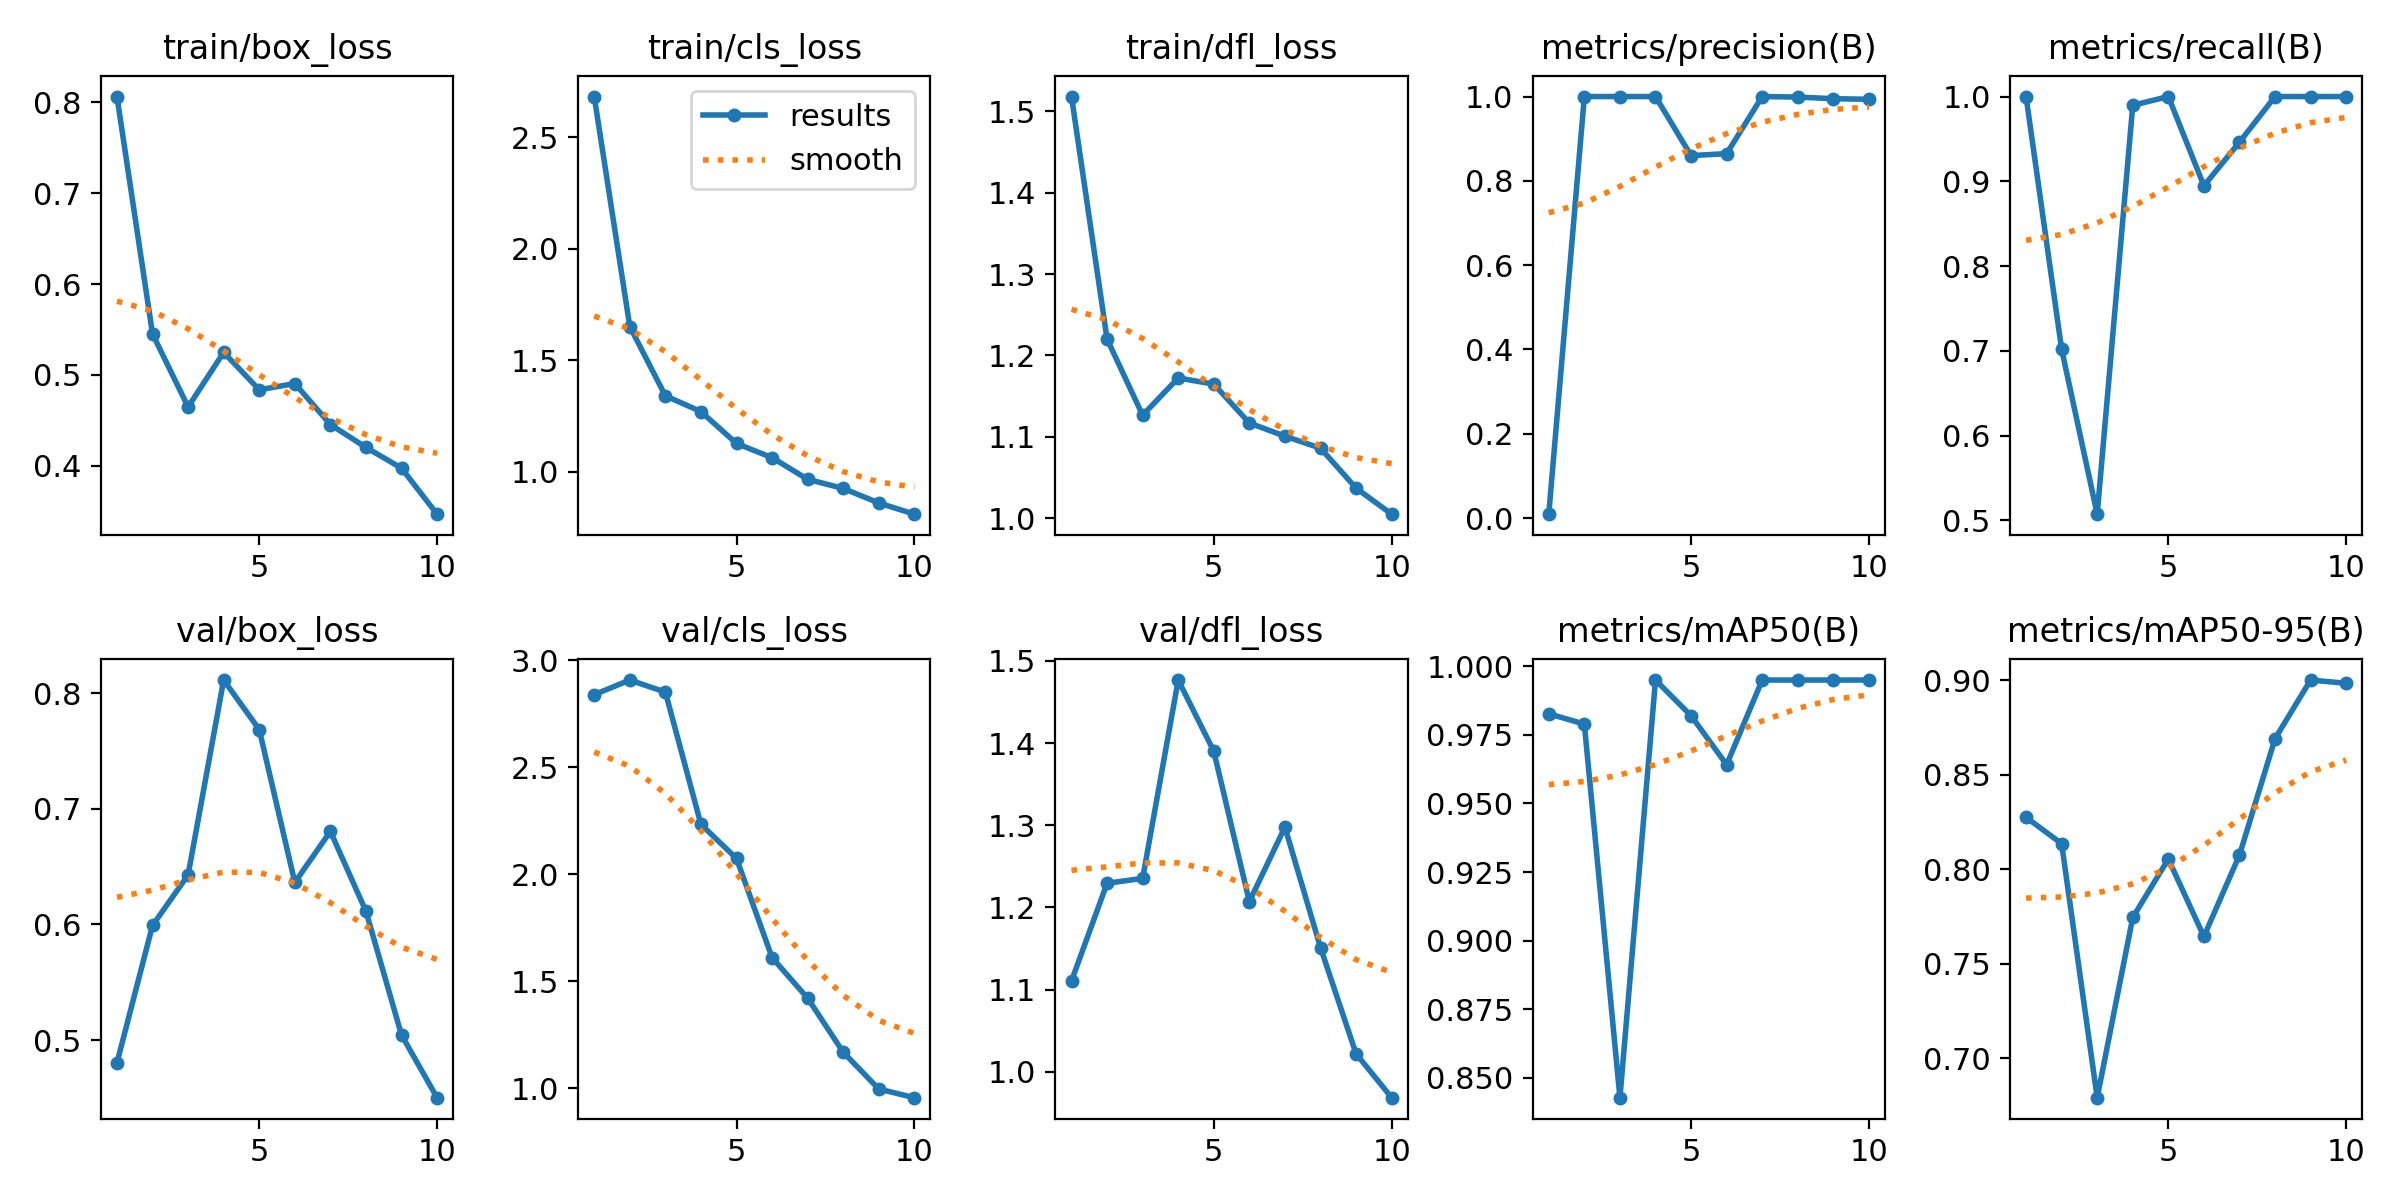

The file beside this chart, header and first rows:
epoch, train/box_loss, train/cls_loss, train/dfl_loss, metrics/precision(B), metrics/recall(B), metrics/mAP50(B), metrics/mAP50-95(B), val/box_loss, val/cls_loss, val/dfl_loss, lr/pg0, lr/pg1, lr/pg2
1, 0.8065, 2.682, 1.518, 0.00932, 1, 0.9827, 0.8274, 0.4803, 2.84, 1.111, 0.00024, 0.00024, 0.00024
2, 0.545, 1.651, 1.22, 1, 0.7019, 0.9789, 0.8135, 0.5991, 2.908, 1.229, 0.0004505, 0.0004505, 0.0004505
3, 0.4646, 1.341, 1.127, 1, 0.5074, 0.8427, 0.679, 0.6429, 2.852, 1.235, 0.0006095, 0.0006095, 0.0006095
4, 0.5247, 1.27, 1.172, 1, 0.9897, 0.995, 0.7744, 0.8115, 2.234, 1.477, 0.0007171, 0.0007171, 0.0007171
5, 0.4835, 1.127, 1.165, 0.8599, 1, 0.982, 0.8054, 0.7687, 2.074, 1.39, 0.0007731, 0.0007731, 0.0007731
6, 0.4904, 1.063, 1.117, 0.8646, 0.8947, 0.9641, 0.7643, 0.6364, 1.611, 1.207, 0.0007777, 0.0007777, 0.0007777
7, 0.4452, 0.9665, 1.101, 1, 0.9462, 0.995, 0.8075, 0.6806, 1.422, 1.298, 0.0007308, 0.0007308, 0.0007308
8, 0.42, 0.9255, 1.086, 0.9987, 1, 0.995, 0.8691, 0.6114, 1.169, 1.151, 0.000614, 0.000614, 0.000614
9, 0.3971, 0.8604, 1.037, 0.9949, 1, 0.995, 0.9001, 0.5043, 0.9973, 1.022, 0.000416, 0.000416, 0.000416
10, 0.3464, 0.8102, 1.005, 0.9935, 1, 0.995, 0.8984, 0.4501, 0.957, 0.9685, 0.000218, 0.000218, 0.000218
